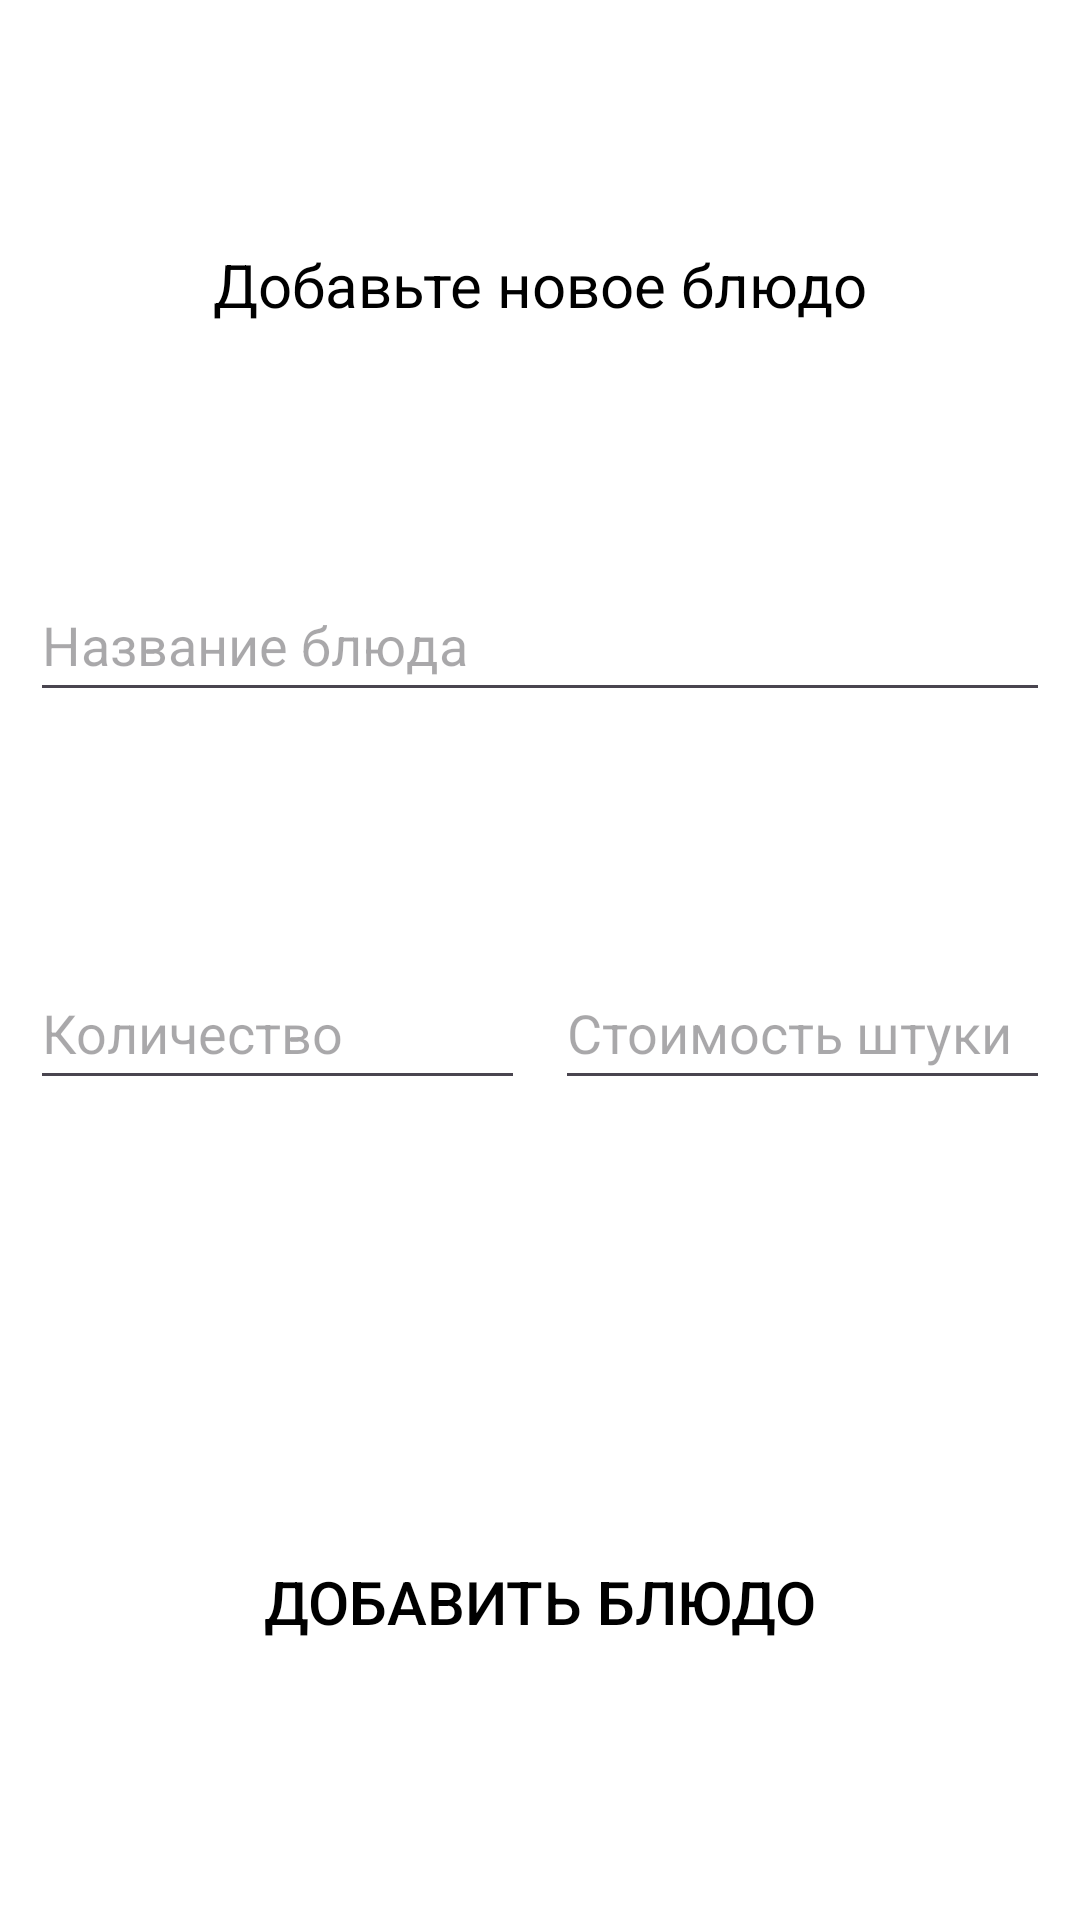

Here is an Android app screen rendered from its layout file. Give the layout XML and the strings, colors and styles it references.
<!-- AndroidManifest.xml: application theme Theme.SplitExpence -->
<!-- res/layout/add_new_dish_bottom_sheet.xml -->
<?xml version="1.0" encoding="utf-8"?>
<androidx.constraintlayout.widget.ConstraintLayout xmlns:android="http://schemas.android.com/apk/res/android"
    xmlns:app="http://schemas.android.com/apk/res-auto"
    xmlns:tools="http://schemas.android.com/tools"
    android:layout_width="match_parent"
    android:layout_height="wrap_content"
    android:padding="10dp"
    android:background="?attr/background_color">

    <TextView
        android:id="@+id/addNewDishTV"
        android:layout_width="wrap_content"
        android:layout_height="wrap_content"
        android:text="Добавьте новое блюдо"
        android:textColor="?attr/text_color"
        android:textSize="20sp"
        app:layout_constraintBottom_toTopOf="@id/dishNameET"
        app:layout_constraintEnd_toEndOf="parent"
        app:layout_constraintStart_toStartOf="parent"
        app:layout_constraintTop_toTopOf="parent" />

    <EditText
        android:id="@+id/dishNameET"
        android:layout_width="0dp"
        android:layout_height="48dp"
        android:layout_marginVertical="10dp"
        android:hint="Название блюда"
        app:layout_constraintBottom_toTopOf="@id/container"
        app:layout_constraintEnd_toEndOf="parent"
        app:layout_constraintStart_toStartOf="parent"
        app:layout_constraintTop_toBottomOf="@id/addNewDishTV" />

    <androidx.constraintlayout.widget.ConstraintLayout
        android:id="@+id/container"
        android:layout_width="match_parent"
        android:layout_height="wrap_content"
        app:layout_constraintBottom_toTopOf="@id/peopleSelectionRV"
        app:layout_constraintEnd_toEndOf="parent"
        app:layout_constraintStart_toStartOf="parent"
        app:layout_constraintTop_toBottomOf="@id/dishNameET">

        <EditText
            android:id="@+id/dishCountET"
            android:layout_width="0dp"
            android:layout_height="48dp"
            android:layout_marginEnd="5dp"
            android:hint="Количество"
            android:inputType="number"
            app:layout_constraintBottom_toBottomOf="parent"
            app:layout_constraintEnd_toStartOf="@id/dishPriceET"
            app:layout_constraintStart_toStartOf="parent"
            app:layout_constraintTop_toTopOf="parent" />

        <EditText
            android:id="@+id/dishPriceET"
            android:layout_width="0dp"
            android:layout_height="48dp"
            android:layout_marginStart="5dp"
            android:hint="Стоимость штуки"
            android:inputType="number"
            app:layout_constraintBottom_toBottomOf="parent"
            app:layout_constraintEnd_toEndOf="parent"
            app:layout_constraintStart_toEndOf="@id/dishCountET"
            app:layout_constraintTop_toTopOf="parent" />
    </androidx.constraintlayout.widget.ConstraintLayout>

    <androidx.recyclerview.widget.RecyclerView
        android:id="@+id/peopleSelectionRV"
        android:layout_width="match_parent"
        android:layout_height="wrap_content"
        app:layout_constraintBottom_toTopOf="@id/addDishBtn"
        app:layout_constraintEnd_toEndOf="parent"
        app:layout_constraintStart_toStartOf="parent"
        app:layout_constraintTop_toBottomOf="@id/container" />

    <Button
        android:id="@+id/addDishBtn"
        android:layout_width="250dp"
        android:layout_height="50dp"
        android:background="@android:color/transparent"
        android:text="Добавить блюдо"
        android:textColor="?attr/button_text_color"
        android:textSize="20sp"
        app:layout_constraintBottom_toBottomOf="parent"
        app:layout_constraintEnd_toEndOf="parent"
        app:layout_constraintStart_toStartOf="parent"
        app:layout_constraintTop_toBottomOf="@id/peopleSelectionRV" />
</androidx.constraintlayout.widget.ConstraintLayout>
<!-- resources referenced by this layout -->
<resources>
  <style name="Theme.SplitExpence" parent="Base.Theme.SplitExpence" />
  <style name="Base.Theme.SplitExpence" parent="Theme.Material3.DayNight.NoActionBar">
          
          
          
          <item name="background_color">#fff</item>
          <item name="text_color">#000</item>
          <item name="button_text_color">#000</item>
      </style>
</resources>
